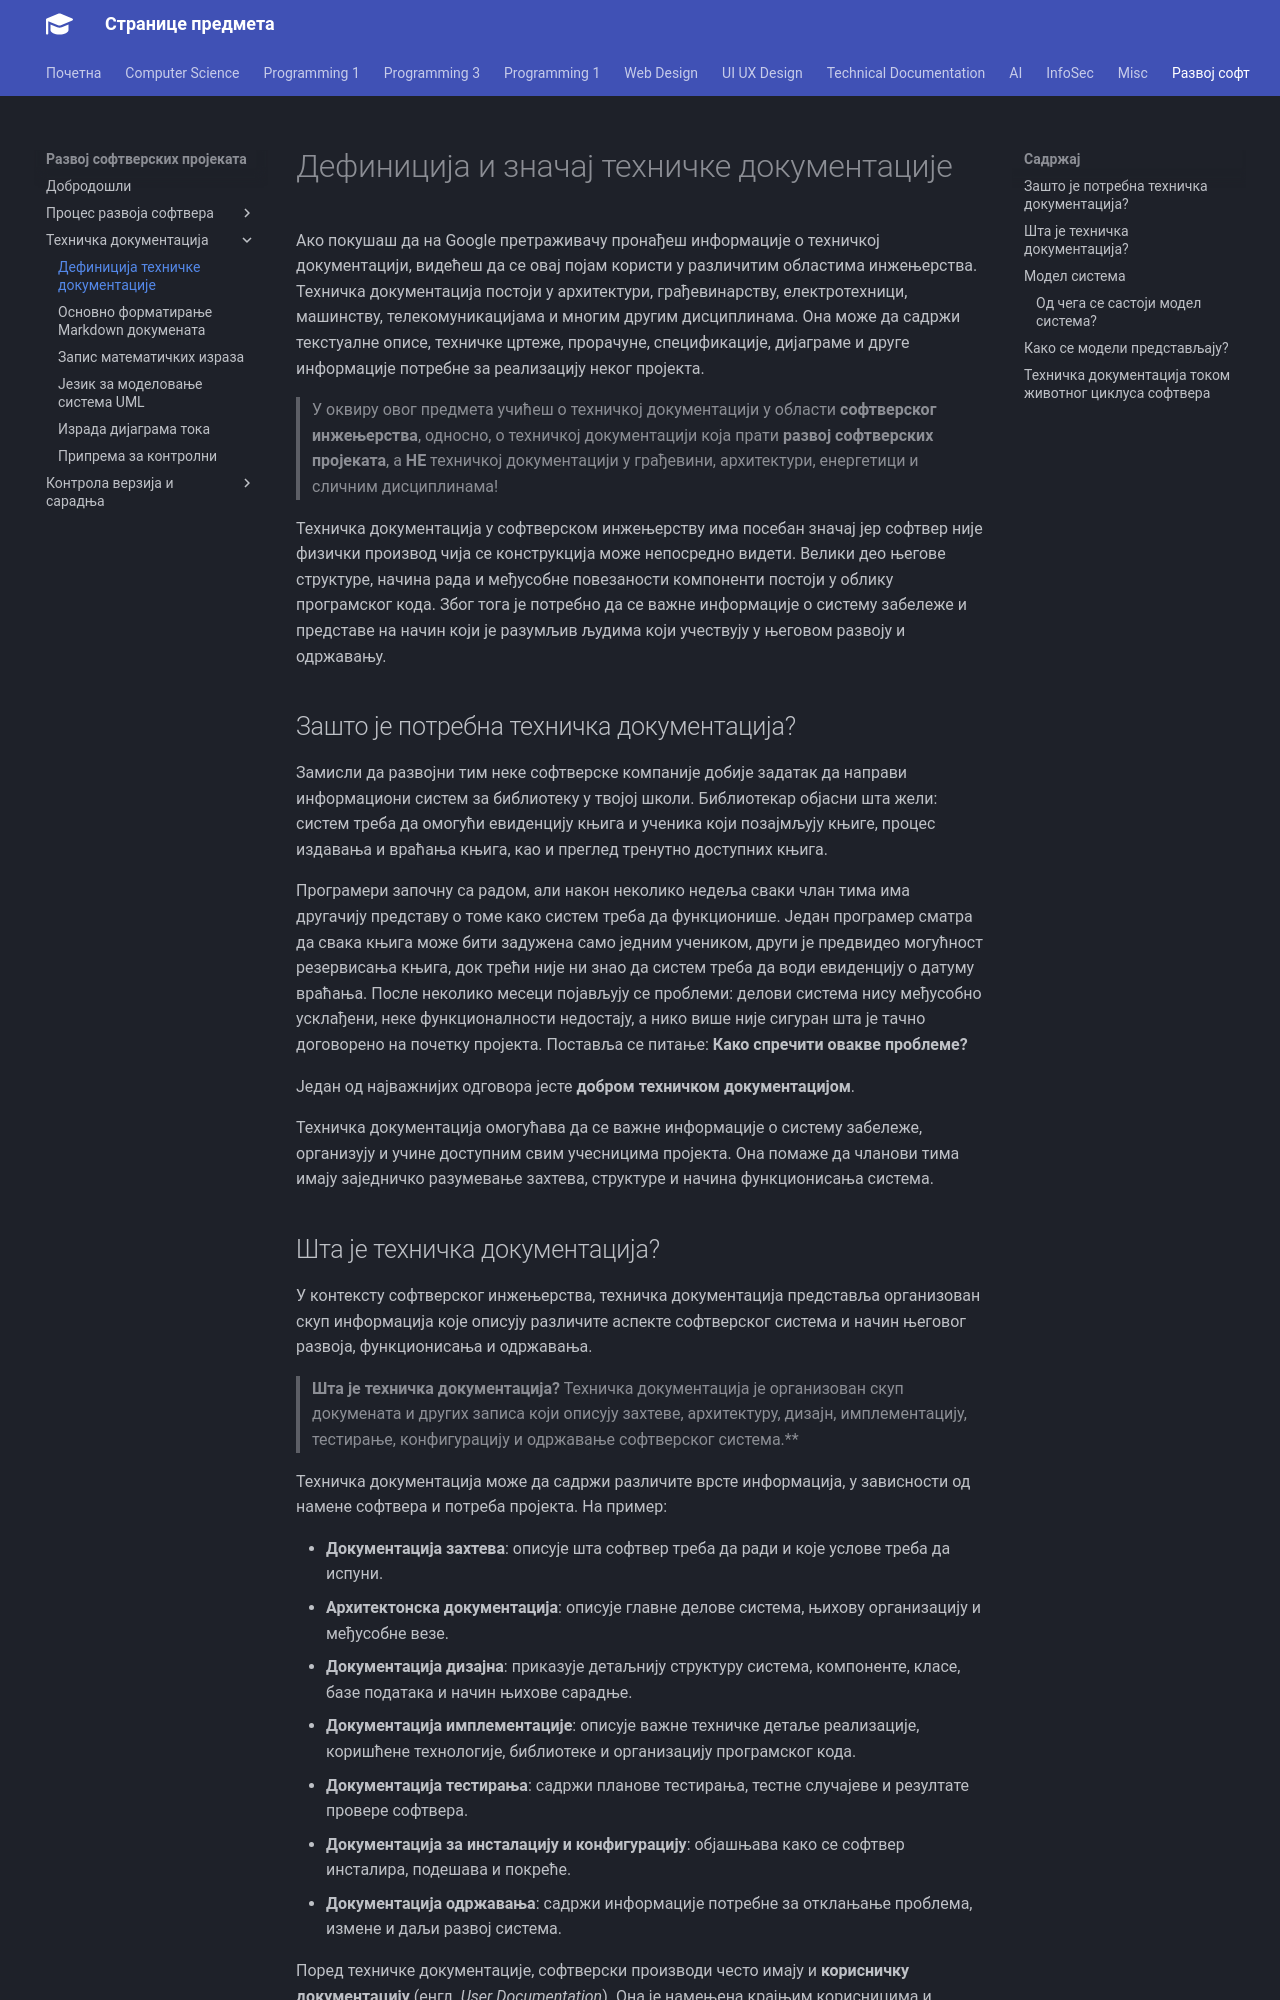

repository: radlovacki/lessons · page: softdev/02_techdoc/definicija/index.html · generator: mkdocs

# Дефиниција и значај техничке документације

Ако покушаш да на Google претраживачу пронађеш информације о техничкој
документацији, видећеш да се овај појам користи у различитим областима
инжењерства. Техничка документација постоји у архитектури, грађевинарству,
електротехници, машинству, телекомуникацијама и многим другим дисциплинама. Она
може да садржи текстуалне описе, техничке цртеже, прорачуне, спецификације,
дијаграме и друге информације потребне за реализацију неког пројекта.

> У оквиру овог предмета учићеш о техничкој документацији у области **софтверског
> инжењерства**, односно, о техничкој документацији која прати **развој
> софтверских пројеката**, а **НЕ** техничкој документацији у грађевини,
> архитектури, енергетици и сличним дисциплинама!

Техничка документација у софтверском инжењерству има посебан значај јер софтвер
није физички производ чија се конструкција може непосредно видети. Велики део
његове структуре, начина рада и међусобне повезаности компоненти постоји у
облику програмског кода. Због тога је потребно да се важне информације о
систему забележе и представе на начин који је разумљив људима који учествују у
његовом развоју и одржавању.

## Зашто је потребна техничка документација?

Замисли да развојни тим неке софтверске компаније добије задатак да направи
информациони систем за библиотеку у твојој школи. Библиотекар објасни шта жели:
систем треба да омогући евиденцију књига и ученика који позајмљују књиге,
процес издавања и враћања књига, као и преглед тренутно доступних књига.

Програмери започну са радом, али након неколико недеља сваки члан тима има
другачију представу о томе како систем треба да функционише. Један програмер
сматра да свака књига може бити задужена само једним учеником, други је
предвидео могућност резервисања књига, док трећи није ни знао да систем треба
да води евиденцију о датуму враћања. После неколико месеци појављују се
проблеми: делови система нису међусобно усклађени, неке функционалности
недостају, а нико више није сигуран шта је тачно договорено на почетку
пројекта. Поставља се питање: **Како спречити овакве проблеме?**

Један од најважнијих одговора јесте **добром техничком документацијом**.

Техничка документација омогућава да се важне информације о систему забележе,
организују и учине доступним свим учесницима пројекта. Она помаже да чланови
тима имају заједничко разумевање захтева, структуре и начина функционисања
система.
